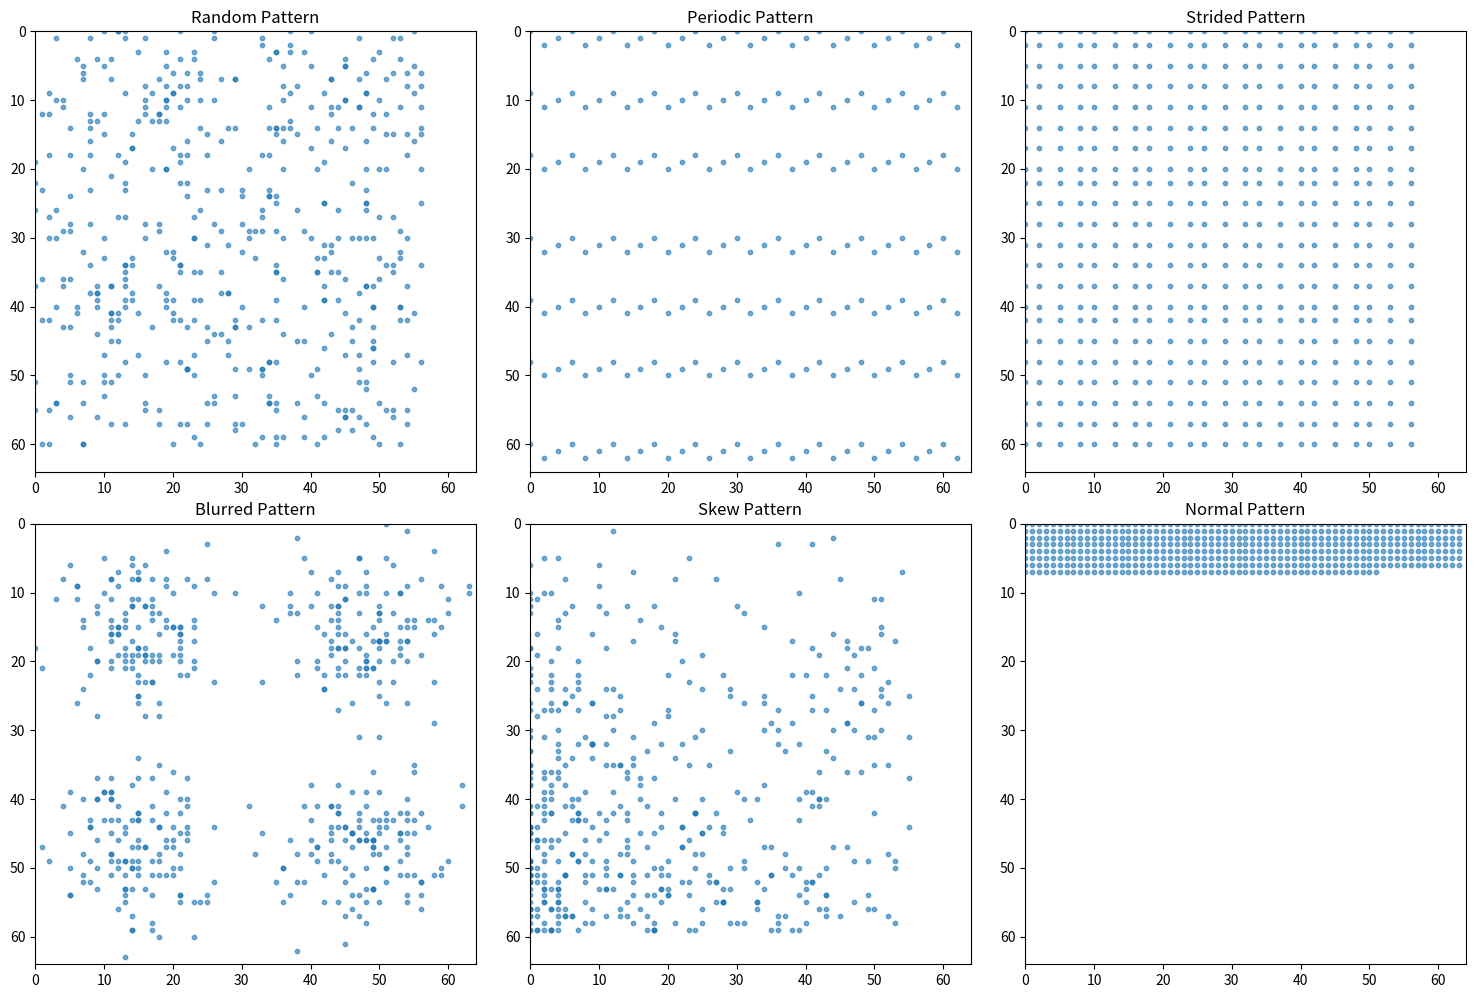

This chart was generated by the following Python code:
import random
import math
import matplotlib.pyplot as plt
import numpy as np


def sample(N, func, H, W):
    if func == "random":
        return [(random.randint(0, W - 8), random.randint(0, H - 4)) for _ in range(N)]

    elif func == "periodic":
        stride = 3
        points = []

        for i in range(0, H, 10):
            for j in range(0, W, 2):
                new_x = j
                new_y = (j % stride) + (i - (i % stride)) 
                points.append((new_x, new_y))

        return points[:N]
        
    elif func == "strided":
        rows = int(math.sqrt(N * H / W))  # Maintain aspect ratio
        cols = max(1, N // rows)
        xs = [int((i / (cols - 1)) * (W - 8)) for i in range(cols)]
        ys = [int((j / (rows - 1)) * (H - 4)) for j in range(rows)]
        points = [(x, y) for y in ys for x in xs]
        return points[:N]  # Trim to N if oversampled

    elif func == "blurred":
        center_x1, center_y1 = W // 4, H // 4
        center_x2, center_y1 = W // (4/3), H // 4
        center_x1, center_y2 = W // 4, H // (4/3)
        center_x2, center_y2 = W // (4/3), H // (4/3)

        def helper(c1, c2, num):
            return [(int(random.gauss(c1, W // 10)), int(random.gauss(c2, H // 10)))
                for _ in range(num)]

        a = np.array(helper(center_x1, center_y1, N // 4))
        b = np.array(helper(center_x2, center_y1, N // 4))
        c = np.array(helper(center_x1, center_y2, N // 4))
        d = np.array(helper(center_x2, center_y2, N // 4))
        return np.concatenate((a,b,c,d))

    elif func == "skew":
        return [(int((random.random() ** 2) * (W - 8)), int((random.random() ** 0.5) * (H - 4)))
                for _ in range(N)]

    elif func == "normal":
        points = [(x, y) for y in range(H) for x in range(W)] 
        return points[:N]

    else:
        raise ValueError(f"Unknown pattern: {func}")





patterns = ["random", "periodic", "strided", "blurred", "skew", "normal"]
W, H = 64, 64
N = 500

fig, axes = plt.subplots(2, 3, figsize=(15, 10))
axes = axes.flatten()

for i, pattern in enumerate(patterns):
    points = sample(N, pattern, W, H)
    x_vals = [p[0] for p in points]
    y_vals = [p[1] for p in points]
    
    axes[i].scatter(x_vals, y_vals, alpha=0.6, s=10)
    axes[i].set_title(f"{pattern.capitalize()} Pattern")
    axes[i].set_xlim(0, W)
    axes[i].set_ylim(0, H)
    axes[i].invert_yaxis()  # Flip Y for top-down memory view feel
    axes[i].set_aspect('equal')

plt.tight_layout()
plt.show()
